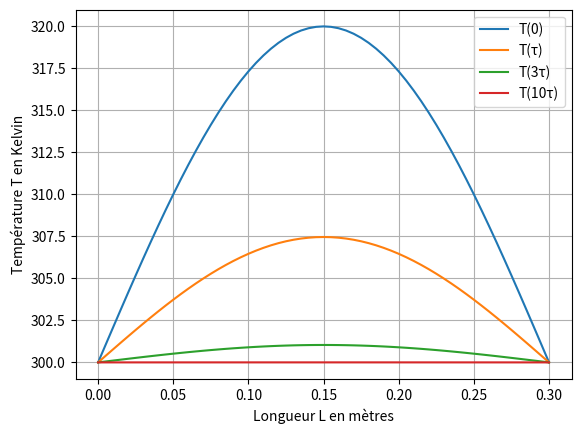

The matplotlib source for this figure:
#!/usr/bin/env python3
# -*- coding:utf-8 -*-
# type: ignore
import numpy as np
from matplotlib import pyplot as plt

L = 0.30  # mètres
# Aluminium
λ = 237  # Watt par mètre par Kelvin
ρ = 2698.9  # kilogrammes par mètre cube
c = 900  # Joule par kilogramme par Kelvin
dt = 0.1  # secondes
dx = 0.005  # mètres

T_0 = 300
ΔT = 20

D = λ/(ρ*c)
τ = L*L/D
t_1 = int(τ)
t_2 = 3*int(τ)
t_max = 10*int(τ)

X = np.array([i*dx for i in range(int(L/dx)+1)])

# tableau de la température en fonction du temps (contient des tableaux de la
# température à un instant donné en fonction de la longueur)
temp = np.zeros((t_max, int(L/dx)+1))

temp[0] = (T_0 + ΔT*np.sin((np.pi/L) * X))  # T(x, 0)

for t in range(t_max-1):
    temp[t+1][0] = T_0
    temp[t+1][-1] = T_0
    for i in range(1, int(L/dx)):
        temp[t+1][i] = \
            dt * D * (temp[t][i+1] + temp[t][i-1] - 2*temp[t][i])/(dx**2) + temp[t][i]


plt.plot(X, temp[0], label="T(0)")
plt.plot(X, temp[t_1-1], label="T(τ)")
plt.plot(X, temp[t_2-1], label="T(3τ)")
plt.plot(X, temp[t_max-1], label="T(10τ)")
plt.grid()
plt.legend()
plt.xlabel("Longueur L en mètres")
plt.ylabel("Température T en Kelvin")
plt.show()
